Photos from the image-classification dataset "data" in the GitHub repository ksushrut/Kaggle. Its 2 classes are: benign, malignant.

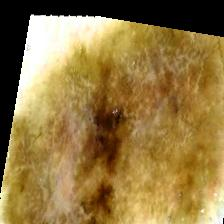
Label: malignant

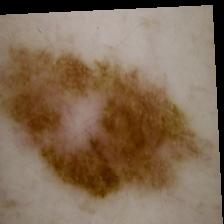
Label: benign

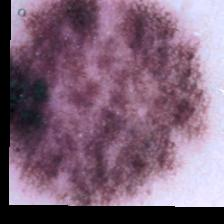
Label: benign

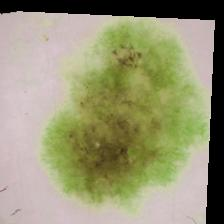
Label: malignant

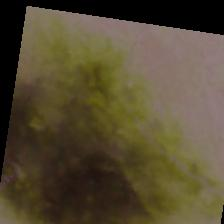
Label: malignant

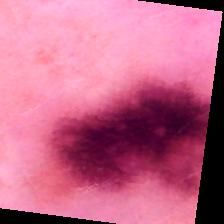
Label: benign
